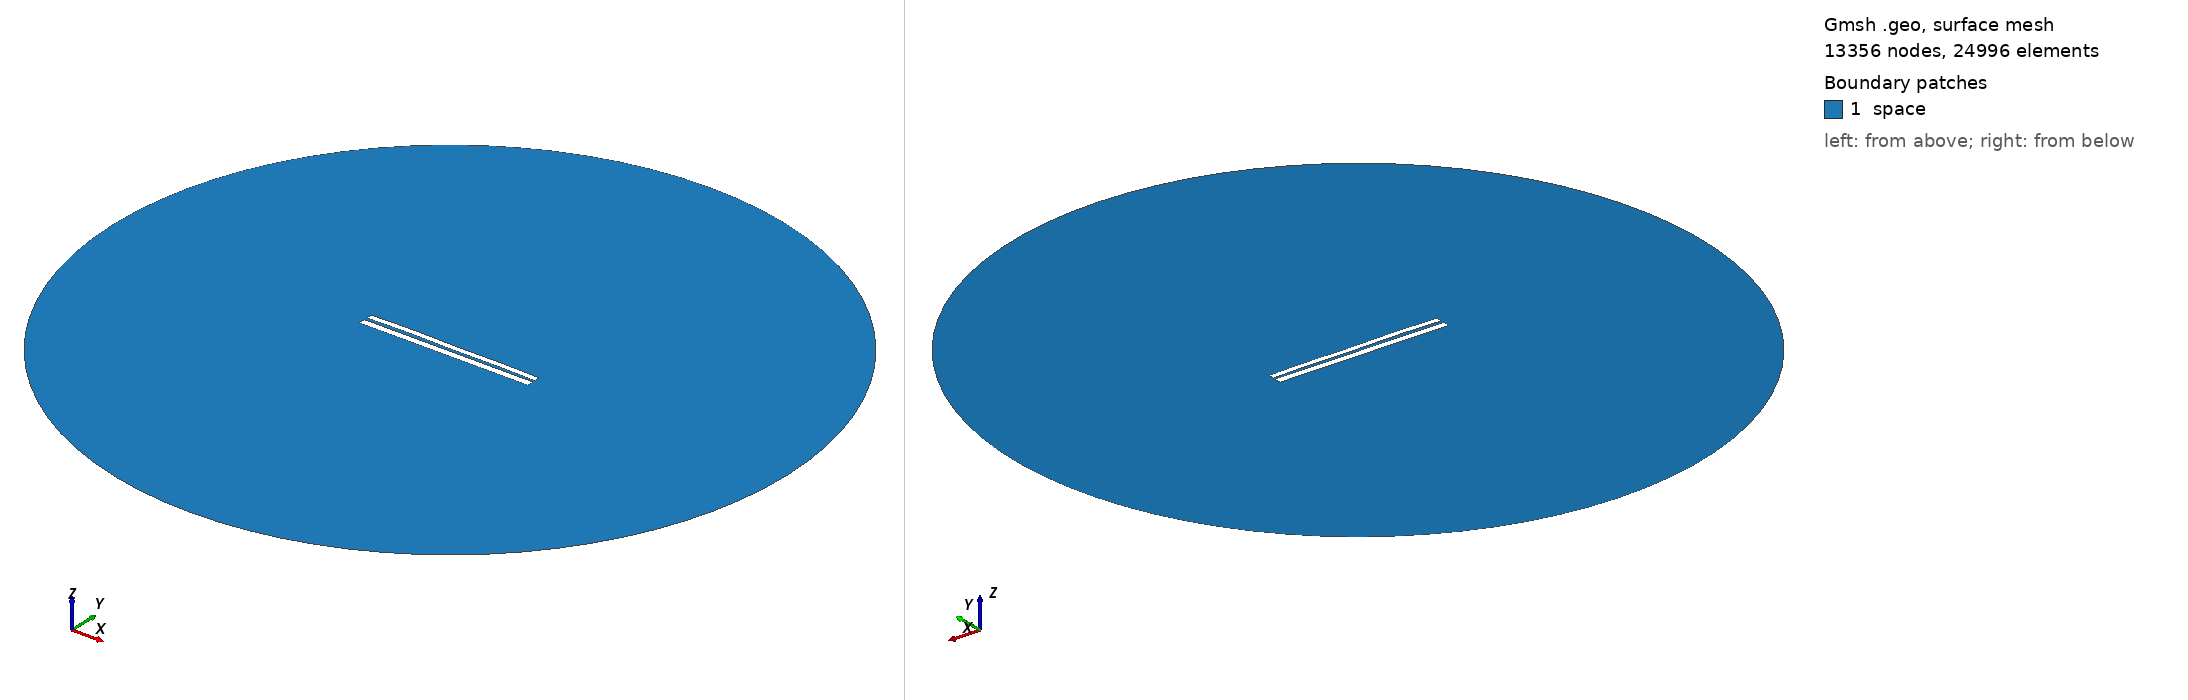

Gmsh geometry script, surface-meshed: 13356 nodes, 24996 surface elements. Boundary patches (legend numbers): 1 space. Left view from above one corner, right view from below the opposite corner. Legend entries are the model's physical surfaces. The drawing asked Gmsh for element sizes between 1% and 20% of the model's largest extent; the script's own settings can give other sizes.

=== 6495.geo (drawn) ===
//---------------------------------------
// Geometry kernel
//---------------------------------------

SetFactory("OpenCASCADE");



//---------------------------------------
// Parameters of the geometry
//---------------------------------------

// Overetch of the upper plate
overetch = 0.25;

// Distance between the plates
distance = 1.5;

// Discretization over the x axis (for the deformation)
nx = 50; 

// Length of the plate
L = 100 - overetch; 

// Number of modes
n = 4; 

// 1st mode coefficient
coeff(1) = -0.075;
beta(1) = 0.596864 * 3.1415926535 / L;

// 2nd mode coefficient
coeff(2) = 0.15;
beta(2) = 1.49418 * 3.1415926535 / L;

// 3rd mode coefficient
coeff(3) = 0.07499999999999998;
beta(3) = 2.50025 * 3.1415926535 / L;

// 4th mode coefficient
coeff(4) = 0.15;
beta(4) = 3.49999 * 3.1415926535 / L;



//---------------------------------------
// Upper plate (deformed rectangle)
//---------------------------------------

// Coordiantes of the upper plate
xmin = -50;
xmax = 50 - overetch;

// Height of the upper plate
yheight = 4 - 2 * overetch;

// Indexes of the points
UpperID[] = {};
LowerID[] = {};
LeftID[] = {};
RightID[] = {};

// Point index
p = 1;

// Horizontal edges
For i In {1:nx}
    x = xmin + (i-1)*(xmax - xmin)/(nx-1);

    y_bottom = distance / 2 + overetch;
    For j In {1:n}
        C = (Cosh(beta(j)*L) + Cos(beta(j)*L)) / (Sinh(beta(j)*L) + Sin(beta(j)*L));
        y_bottom  = y_bottom + coeff(j) * (Cosh(beta(j)*(x+50)) - Cos(beta(j)*(x+50)) - C * (Sinh(beta(j)*(x+50)) - Sin(beta(j)*(x+50))));
    EndFor

    y_top = y_bottom + yheight;

    Point(p) = {x, y_top, 0, 1.0};
    UpperID[i] = p;
    p = p + 1;

    Point(p) = {x, y_bottom, 0, 1.0};
    LowerID[i] = p;
    p = p + 1;
EndFor

// Create point lists
UpperPts[] = {}; LowerPts[] = {};
For i In {1:nx}
  UpperPts[] += {UpperID[i]};
  LowerPts[] += {LowerID[i]};
EndFor

// Build splines
Spline(1) = {UpperPts[]};
Spline(2) = {LowerPts[]};
Line(3) = {LowerPts[nx-1], UpperPts[nx-1]};
Line(4) = {LowerPts[0], UpperPts[0]};

// Build the plane surface
Curve Loop(1) = {2, 3, -1, -4};
Plane Surface(1) = {1};



//---------------------------------------
// Lower plate (rectangle)
//---------------------------------------

// Vertices
Point(1001) = {-50, -1, 0, 1.0};
Point(1002) = { 50, -1, 0, 1.0};
Point(1003) = { 50,  -5, 0, 1.0};
Point(1004) = {-50,  -5, 0, 1.0};

// Edges
Line(5) = {1001, 1002};
Line(6) = {1002, 1003};
Line(7) = {1003, 1004};
Line(8) = {1004, 1001};

// Plane surface
Line Loop(2) = {5, 6, 7, 8};
Plane Surface(2) = {2}; 



//---------------------------------------
// Outer (fictious) boundary
//---------------------------------------

// Points
Point(1005) = {0, 0, 0};       // Center
Point(1006) = {200, 0, 0};     // Start point
Point(1007) = {0, 200, 0};     // 90 degrees
Point(1008) = {-200, 0, 0};    // 180 degrees
Point(1009) = {0, -200, 0};    // 270 degrees

// Circle arcs (each needs start, center, end)
Circle(9) = {1006, 1005, 1007};
Circle(10) = {1007, 1005, 1008};
Circle(11) = {1008, 1005, 1009};
Circle(12) = {1009, 1005, 1006};

// Plane surface for the entire domain
Curve Loop(3) = {9, 10, 11, 12};
Surface(3) = {3};

// Subtract the plates from the whole domain to obtain the actual domain where we want to solve the equations
BooleanDifference{ Surface{3}; Delete; }{ Surface{1}; Surface{2}; Delete; }




//---------------------------------------
// Transfinite Lines/Curves
//---------------------------------------

// Set the number of points on the boundaries
r = 7;

// Plates
Transfinite Curve {1, 2} = 50*r Using Progression 1;
Transfinite Curve {3, 4} = 2*r Using Progression 1;
Transfinite Line {5, 7} = 50*r Using Progression 1;
Transfinite Line {6, 8} = 2*r Using Progression 1;

// Outer boundary
Transfinite Line {9, 10, 11, 12} = 20 Using Progression 1;



//---------------------------------------
// Physical groups
//---------------------------------------                

// Physical curves (boundaries)
Physical Line("force_segment", 10) = {2};
Physical Line("upper_plate", 11) = {1, 3, 4};
Physical Line("lower_plate", 12) = {5, 6, 7, 8};
Physical Line("boundary", 20) = {9, 10, 11, 12};

// Physical Surfaces
Physical Surface("space", 30) = {3};



//---------------------------------------
// 6. Generate the Mesh
//---------------------------------------

// 2D mesh generation
Mesh 2;
